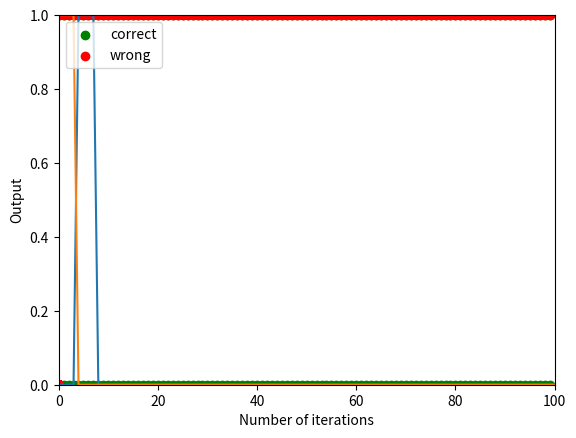

The script that saved this image:
"""
List of Perceptron variables-

Given ones:
    Learning rate, eta
    Number of iteration, num_it
    Inputs ,x-(m), +1
    Desired output ,d

To calculate:
    Weights ,w-(m), Bias ,b
    Output ,y
    Local induced field, v
    Threshold/Activation function, sgn()
    Errors/misclassifications, errors
"""

import numpy as np
import matplotlib.pyplot as plt



def Sigma(w,x,b):
    s1 = np.dot(w,x)
    s1 += b
    return s1

def Activation(x):
    if(x >= 0.0):
        return 1
    return 0

class Perceptron:
    def __init__(self, eta, num_it):
        
        #Initialisations
        self.eta = eta
        self.num_it = num_it
        return
    
    def Fit(self, X, d):
        # X ->[samples,features] ; y ->[samples]
        
        #Initialisations
        self.b = 0
        self.w = np.zeros(X.shape[1])
        self.errors = []
        
        #Epochs
        for i in range(self.num_it):
            error = 0
            for xi,di in zip(X,d):
                v = Sigma(self.w, xi, self.b)    
                y = Activation(v)
                self.w += (self.eta * (di - y) * xi)
                self.b += (self.eta * (di - y))
                error += (di - y) * xi
                self.errors.append(error)
                
        return self
    
    def Visualise(self):
        plt.ylim([-1,1])
        plt.xlim([0,60])
        plt.plot(self.errors)
        plt.xlabel('Number of iterations')
        plt.ylabel('Number of misclassifications')
        plt.show()
        return self
    
    def Predict(self, xi):
        v = Sigma(self.w, xi, self.b)    
        y = Activation(v)
        return y
            
X = np.array([[0,0],[0,1],[1,0],[1,1]])
d = np.array([0,1,1,1])

print("Training Data")
for a,b in zip(X,d):
    print(str(a)+'->'+str(b))
    
OR_AND = Perceptron(0.01,100)
OR_AND.Fit(X, d)
OR_AND.Visualise()

A_correct = np.zeros((400,2))
A_false = np.zeros((400,2))
tn = tp = fn = fp = 0
j = 0
for i in range(100):
    for k in range(2):
        if(OR_AND.Predict([j,k]) == 0 ):#and k==0):
            A_correct[tn] = np.array([i,k])
            tn += 1
        elif(OR_AND.Predict([j,k]) == 1):# and k==0):
            A_false[fp] = ([i,k])
            fp += 1

j = 1
for i in range(100):
    for k in range(2):
        if(OR_AND.Predict([j,k]) == 1 and k==1):
            A_correct[tn+tp] = np.array([i,k])
            tp += 1
        elif(OR_AND.Predict([j,k]) == 0 and k==1):
            A_false[fp+fn] = ([i,k])
            fn += 1
    
x1 = np.array(A_correct[:,0])
y1 = np.array(A_correct[:,1])
x2 = np.array(A_false[:,0])
y2 = np.array(A_false[:,1])
plt.ylim([0,1])
plt.xlim([0,100])
plt.scatter(x1, y1, color='green',label='correct')
plt.scatter(x2, y2, color='red',label='wrong')
plt.xlabel('Number of iterations')
plt.ylabel('Output')
plt.legend(loc='upper left')
plt.show()
   
print("Confusion Matrix")
print(['           ','Predicted NO','Predicted YES'])
print(['Actual NO', 'True Negative='+str(tn) , 'False positive='+str(fp)])
print(['Actual YES', 'False Negative='+str(fn), 'True Positive='+str(tp)])
acc = 100*((tp+tn)/(tp+tn+fn+fp))
print("Accuracy: "+str(acc)+"%")
